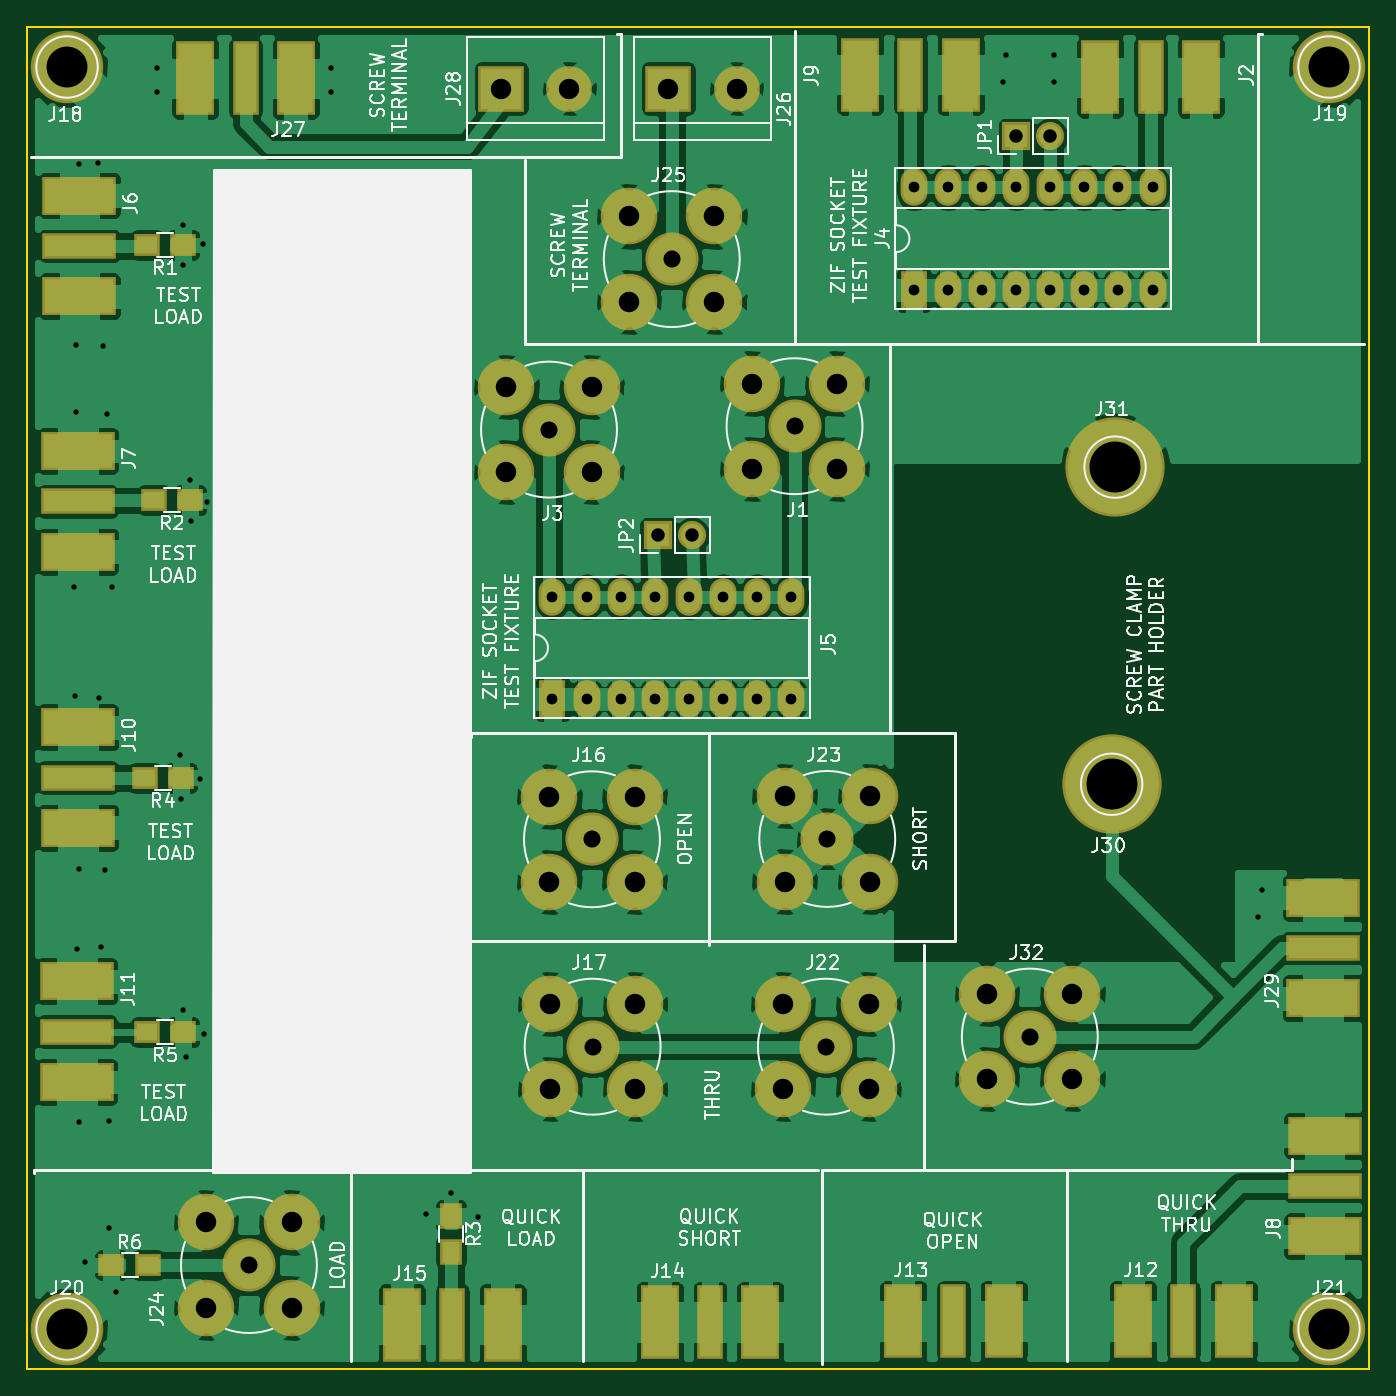
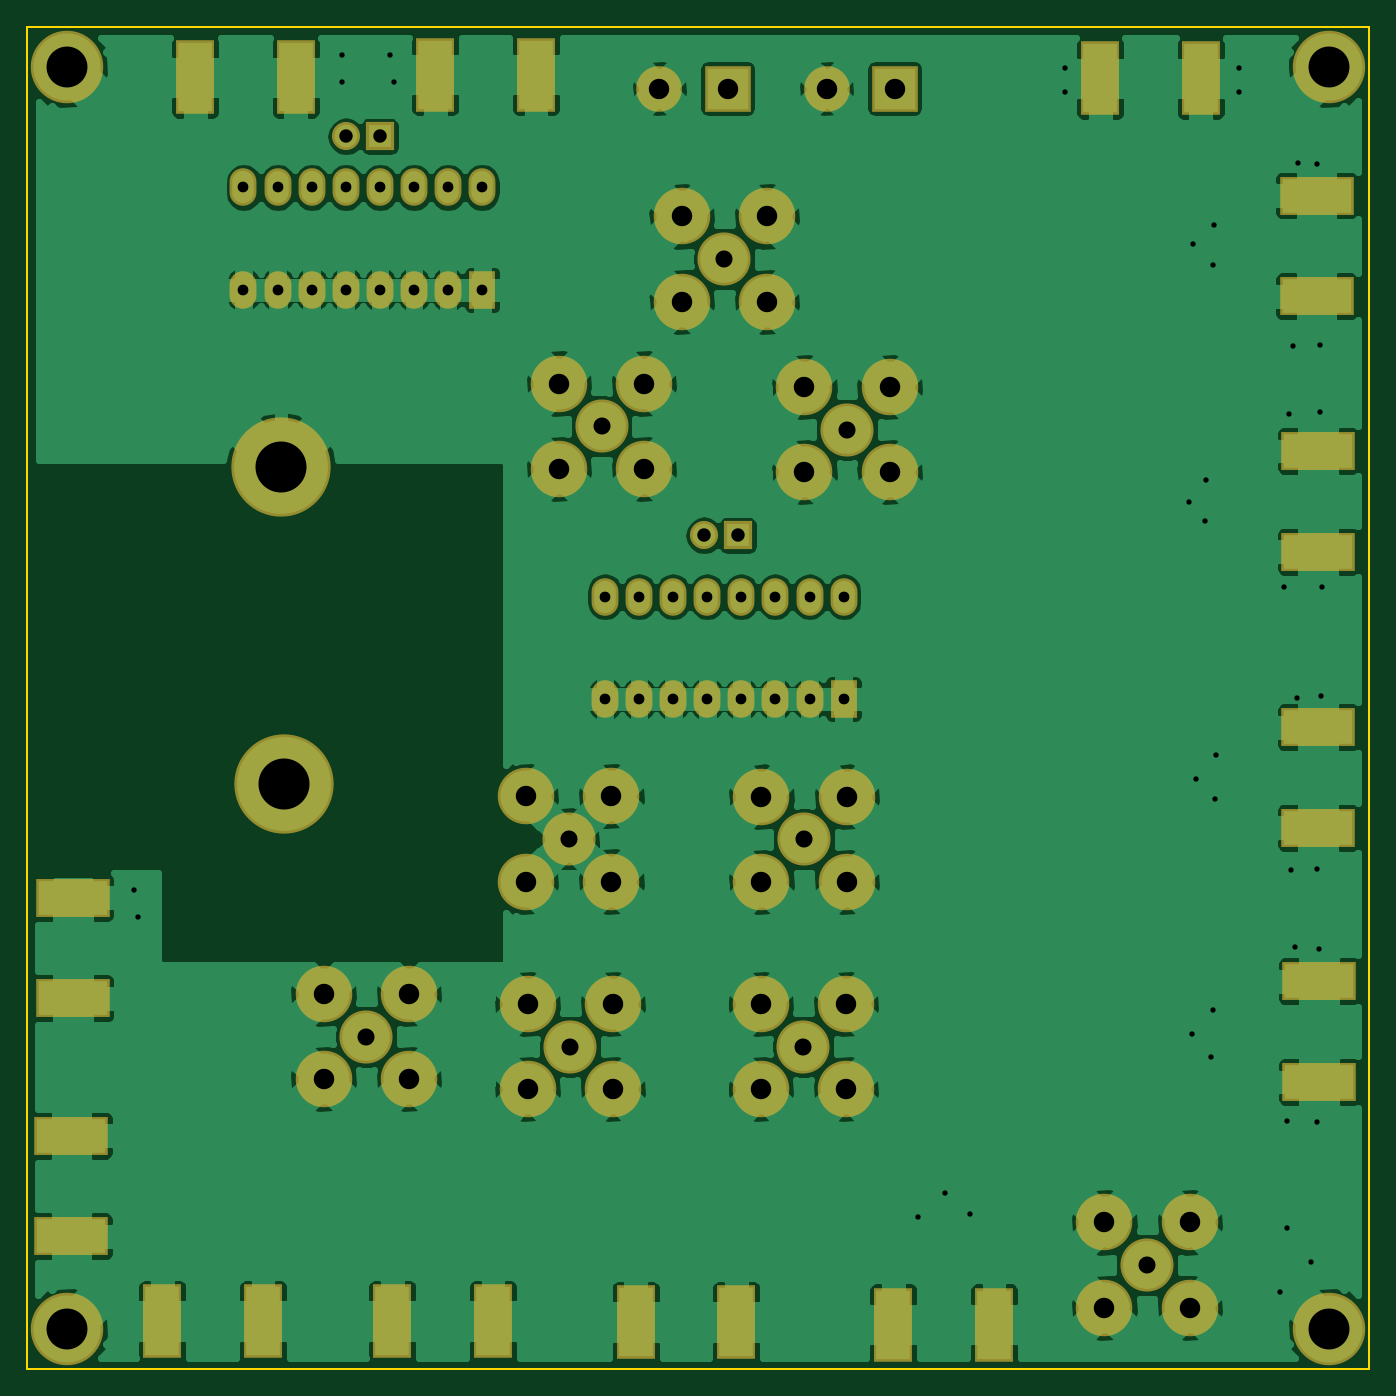
Circuit board: 8 layer files. Board 100.0 x 100.0 mm.
- bottom_copper: fixture-B.Cu.gbr (155798 bytes)
- bottom_mask: fixture-B.Mask.gbr (3689 bytes)
- bottom_silk: fixture-B.SilkS.gbr (265 bytes)
- outline: fixture-Edge.Cuts.gbr (489 bytes)
- top_copper: fixture-F.Cu.gbr (181348 bytes)
- top_mask: fixture-F.Mask.gbr (4544 bytes)
- top_silk: fixture-F.SilkS.gbr (74722 bytes)
- drill: fixture.drl (2386 bytes)

=== bottom_copper: fixture-B.Cu.gbr (155798 bytes, source omitted) ===
=== bottom_mask: fixture-B.Mask.gbr ===
G04 #@! TF.FileFunction,Soldermask,Bot*
%FSLAX46Y46*%
G04 Gerber Fmt 4.6, Leading zero omitted, Abs format (unit mm)*
G04 Created by KiCad (PCBNEW 4.0.7) date 10/23/19 00:29:10*
%MOMM*%
%LPD*%
G01*
G04 APERTURE LIST*
%ADD10C,0.100000*%
%ADD11R,2.900000X5.480000*%
%ADD12C,5.400000*%
%ADD13R,2.000000X2.800000*%
%ADD14O,2.000000X2.800000*%
%ADD15R,2.100000X2.100000*%
%ADD16O,2.100000X2.100000*%
%ADD17R,5.480000X2.900000*%
%ADD18C,4.210000*%
%ADD19C,3.956000*%
%ADD20R,3.400000X3.400000*%
%ADD21C,3.400000*%
%ADD22C,7.400000*%
G04 APERTURE END LIST*
D10*
D11*
X137460000Y-53770000D03*
X129960000Y-53770000D03*
D12*
X53000000Y-53000000D03*
X147000000Y-53000000D03*
X53000000Y-147000000D03*
X147000000Y-147000000D03*
D11*
X119570000Y-53570000D03*
X112070000Y-53570000D03*
D13*
X116078000Y-69596000D03*
D14*
X133858000Y-61976000D03*
X118618000Y-69596000D03*
X131318000Y-61976000D03*
X121158000Y-69596000D03*
X128778000Y-61976000D03*
X123698000Y-69596000D03*
X126238000Y-61976000D03*
X126238000Y-69596000D03*
X123698000Y-61976000D03*
X128778000Y-69596000D03*
X121158000Y-61976000D03*
X131318000Y-69596000D03*
X118618000Y-61976000D03*
X133858000Y-69596000D03*
X116078000Y-61976000D03*
D13*
X89154000Y-100076000D03*
D14*
X106934000Y-92456000D03*
X91694000Y-100076000D03*
X104394000Y-92456000D03*
X94234000Y-100076000D03*
X101854000Y-92456000D03*
X96774000Y-100076000D03*
X99314000Y-92456000D03*
X99314000Y-100076000D03*
X96774000Y-92456000D03*
X101854000Y-100076000D03*
X94234000Y-92456000D03*
X104394000Y-100076000D03*
X91694000Y-92456000D03*
X106934000Y-100076000D03*
X89154000Y-92456000D03*
D15*
X123698000Y-58166000D03*
D16*
X126238000Y-58166000D03*
D15*
X97028000Y-87884000D03*
D16*
X99568000Y-87884000D03*
D17*
X53925000Y-62575000D03*
X53925000Y-70075000D03*
X53800000Y-81600000D03*
X53800000Y-89100000D03*
X53800000Y-102175000D03*
X53800000Y-109675000D03*
X53725000Y-121100000D03*
X53725000Y-128600000D03*
X146675000Y-140100000D03*
X146675000Y-132600000D03*
D11*
X132400000Y-146425000D03*
X139900000Y-146425000D03*
X115275000Y-146425000D03*
X122775000Y-146425000D03*
X97150000Y-146500000D03*
X104650000Y-146500000D03*
X77950000Y-146675000D03*
X85450000Y-146675000D03*
D18*
X110363000Y-82931000D03*
D19*
X107188000Y-79756000D03*
D18*
X104013000Y-82931000D03*
X110363000Y-76581000D03*
X104013000Y-76581000D03*
X92075000Y-83185000D03*
D19*
X88900000Y-80010000D03*
D18*
X85725000Y-83185000D03*
X92075000Y-76835000D03*
X85725000Y-76835000D03*
X88925000Y-107350000D03*
D19*
X92100000Y-110525000D03*
D18*
X95275000Y-107350000D03*
X88925000Y-113700000D03*
X95275000Y-113700000D03*
X88975000Y-122800000D03*
D19*
X92150000Y-125975000D03*
D18*
X95325000Y-122800000D03*
X88975000Y-129150000D03*
X95325000Y-129150000D03*
X106350000Y-122800000D03*
D19*
X109525000Y-125975000D03*
D18*
X112700000Y-122800000D03*
X106350000Y-129150000D03*
X112700000Y-129150000D03*
X106450000Y-107325000D03*
D19*
X109625000Y-110500000D03*
D18*
X112800000Y-107325000D03*
X106450000Y-113675000D03*
X112800000Y-113675000D03*
X63373000Y-139065000D03*
D19*
X66548000Y-142240000D03*
D18*
X69723000Y-139065000D03*
X63373000Y-145415000D03*
X69723000Y-145415000D03*
X94869000Y-64135000D03*
D19*
X98044000Y-67310000D03*
D18*
X101219000Y-64135000D03*
X94869000Y-70485000D03*
X101219000Y-70485000D03*
D20*
X97790000Y-54610000D03*
D21*
X102870000Y-54610000D03*
D11*
X70044000Y-53848000D03*
X62544000Y-53848000D03*
D20*
X85344000Y-54610000D03*
D21*
X90424000Y-54610000D03*
D17*
X146558000Y-122368000D03*
X146558000Y-114868000D03*
D22*
X130810000Y-106426000D03*
X131064000Y-82804000D03*
D18*
X121539000Y-122047000D03*
D19*
X124714000Y-125222000D03*
D18*
X127889000Y-122047000D03*
X121539000Y-128397000D03*
X127889000Y-128397000D03*
M02*

=== bottom_silk: fixture-B.SilkS.gbr ===
G04 #@! TF.FileFunction,Legend,Bot*
%FSLAX46Y46*%
G04 Gerber Fmt 4.6, Leading zero omitted, Abs format (unit mm)*
G04 Created by KiCad (PCBNEW 4.0.7) date 10/23/19 00:29:10*
%MOMM*%
%LPD*%
G01*
G04 APERTURE LIST*
%ADD10C,0.100000*%
G04 APERTURE END LIST*
D10*
M02*

=== outline: fixture-Edge.Cuts.gbr ===
G04 #@! TF.FileFunction,Profile,NP*
%FSLAX46Y46*%
G04 Gerber Fmt 4.6, Leading zero omitted, Abs format (unit mm)*
G04 Created by KiCad (PCBNEW 4.0.7) date 10/23/19 00:29:10*
%MOMM*%
%LPD*%
G01*
G04 APERTURE LIST*
%ADD10C,0.100000*%
%ADD11C,0.150000*%
G04 APERTURE END LIST*
D10*
D11*
X50000000Y-150000000D02*
X50000000Y-50000000D01*
X150000000Y-150000000D02*
X50000000Y-150000000D01*
X150000000Y-50000000D02*
X150000000Y-150000000D01*
X50000000Y-50000000D02*
X150000000Y-50000000D01*
M02*

=== top_copper: fixture-F.Cu.gbr (181348 bytes, source omitted) ===
=== top_mask: fixture-F.Mask.gbr ===
G04 #@! TF.FileFunction,Soldermask,Top*
%FSLAX46Y46*%
G04 Gerber Fmt 4.6, Leading zero omitted, Abs format (unit mm)*
G04 Created by KiCad (PCBNEW 4.0.7) date 10/23/19 00:29:10*
%MOMM*%
%LPD*%
G01*
G04 APERTURE LIST*
%ADD10C,0.100000*%
%ADD11R,2.900000X5.480000*%
%ADD12R,1.900000X5.480000*%
%ADD13C,5.400000*%
%ADD14R,2.000000X2.800000*%
%ADD15O,2.000000X2.800000*%
%ADD16R,2.100000X2.100000*%
%ADD17O,2.100000X2.100000*%
%ADD18R,5.480000X2.900000*%
%ADD19R,5.480000X1.900000*%
%ADD20R,1.900000X1.700000*%
%ADD21R,1.700000X1.900000*%
%ADD22C,4.210000*%
%ADD23C,3.956000*%
%ADD24R,3.400000X3.400000*%
%ADD25C,3.400000*%
%ADD26C,7.400000*%
G04 APERTURE END LIST*
D10*
D11*
X137460000Y-53770000D03*
X129960000Y-53770000D03*
D12*
X133710000Y-53770000D03*
D13*
X53000000Y-53000000D03*
X147000000Y-53000000D03*
X53000000Y-147000000D03*
X147000000Y-147000000D03*
D11*
X119570000Y-53570000D03*
X112070000Y-53570000D03*
D12*
X115820000Y-53570000D03*
D14*
X116078000Y-69596000D03*
D15*
X133858000Y-61976000D03*
X118618000Y-69596000D03*
X131318000Y-61976000D03*
X121158000Y-69596000D03*
X128778000Y-61976000D03*
X123698000Y-69596000D03*
X126238000Y-61976000D03*
X126238000Y-69596000D03*
X123698000Y-61976000D03*
X128778000Y-69596000D03*
X121158000Y-61976000D03*
X131318000Y-69596000D03*
X118618000Y-61976000D03*
X133858000Y-69596000D03*
X116078000Y-61976000D03*
D14*
X89154000Y-100076000D03*
D15*
X106934000Y-92456000D03*
X91694000Y-100076000D03*
X104394000Y-92456000D03*
X94234000Y-100076000D03*
X101854000Y-92456000D03*
X96774000Y-100076000D03*
X99314000Y-92456000D03*
X99314000Y-100076000D03*
X96774000Y-92456000D03*
X101854000Y-100076000D03*
X94234000Y-92456000D03*
X104394000Y-100076000D03*
X91694000Y-92456000D03*
X106934000Y-100076000D03*
X89154000Y-92456000D03*
D16*
X123698000Y-58166000D03*
D17*
X126238000Y-58166000D03*
D16*
X97028000Y-87884000D03*
D17*
X99568000Y-87884000D03*
D18*
X53925000Y-62575000D03*
X53925000Y-70075000D03*
D19*
X53925000Y-66325000D03*
D18*
X53800000Y-81600000D03*
X53800000Y-89100000D03*
D19*
X53800000Y-85350000D03*
D18*
X53800000Y-102175000D03*
X53800000Y-109675000D03*
D19*
X53800000Y-105925000D03*
D18*
X53725000Y-121100000D03*
X53725000Y-128600000D03*
D19*
X53725000Y-124850000D03*
D20*
X61650000Y-66250000D03*
X58950000Y-66250000D03*
X62150000Y-85275000D03*
X59450000Y-85275000D03*
X61475000Y-105950000D03*
X58775000Y-105950000D03*
X61650000Y-124900000D03*
X58950000Y-124900000D03*
D18*
X146675000Y-140100000D03*
X146675000Y-132600000D03*
D19*
X146675000Y-136350000D03*
D11*
X132400000Y-146425000D03*
X139900000Y-146425000D03*
D12*
X136150000Y-146425000D03*
D11*
X115275000Y-146425000D03*
X122775000Y-146425000D03*
D12*
X119025000Y-146425000D03*
D11*
X97150000Y-146500000D03*
X104650000Y-146500000D03*
D12*
X100900000Y-146500000D03*
D11*
X77950000Y-146675000D03*
X85450000Y-146675000D03*
D12*
X81700000Y-146675000D03*
D21*
X81600000Y-138575000D03*
X81600000Y-141275000D03*
D22*
X110363000Y-82931000D03*
D23*
X107188000Y-79756000D03*
D22*
X104013000Y-82931000D03*
X110363000Y-76581000D03*
X104013000Y-76581000D03*
X92075000Y-83185000D03*
D23*
X88900000Y-80010000D03*
D22*
X85725000Y-83185000D03*
X92075000Y-76835000D03*
X85725000Y-76835000D03*
X88925000Y-107350000D03*
D23*
X92100000Y-110525000D03*
D22*
X95275000Y-107350000D03*
X88925000Y-113700000D03*
X95275000Y-113700000D03*
X88975000Y-122800000D03*
D23*
X92150000Y-125975000D03*
D22*
X95325000Y-122800000D03*
X88975000Y-129150000D03*
X95325000Y-129150000D03*
X106350000Y-122800000D03*
D23*
X109525000Y-125975000D03*
D22*
X112700000Y-122800000D03*
X106350000Y-129150000D03*
X112700000Y-129150000D03*
X106450000Y-107325000D03*
D23*
X109625000Y-110500000D03*
D22*
X112800000Y-107325000D03*
X106450000Y-113675000D03*
X112800000Y-113675000D03*
X63373000Y-139065000D03*
D23*
X66548000Y-142240000D03*
D22*
X69723000Y-139065000D03*
X63373000Y-145415000D03*
X69723000Y-145415000D03*
D20*
X56308000Y-142240000D03*
X59008000Y-142240000D03*
D22*
X94869000Y-64135000D03*
D23*
X98044000Y-67310000D03*
D22*
X101219000Y-64135000D03*
X94869000Y-70485000D03*
X101219000Y-70485000D03*
D24*
X97790000Y-54610000D03*
D25*
X102870000Y-54610000D03*
D11*
X70044000Y-53848000D03*
X62544000Y-53848000D03*
D12*
X66294000Y-53848000D03*
D24*
X85344000Y-54610000D03*
D25*
X90424000Y-54610000D03*
D18*
X146558000Y-122368000D03*
X146558000Y-114868000D03*
D19*
X146558000Y-118618000D03*
D26*
X130810000Y-106426000D03*
X131064000Y-82804000D03*
D22*
X121539000Y-122047000D03*
D23*
X124714000Y-125222000D03*
D22*
X127889000Y-122047000D03*
X121539000Y-128397000D03*
X127889000Y-128397000D03*
M02*

=== top_silk: fixture-F.SilkS.gbr (74722 bytes, source omitted) ===
=== drill: fixture.drl ===
M48
;DRILL file {KiCad 4.0.7} date 10/23/19 00:29:11
;FORMAT={-:-/ absolute / metric / decimal}
FMAT,2
METRIC,TZ
T1C0.400
T2C0.800
T3C1.000
T4C1.270
T5C1.520
T6C1.524
T7C3.048
T8C3.800
%
G90
G05
M71
T1
X53.525Y-91.75
X53.6Y-99.85
X53.65Y-73.725
X53.7Y-78.675
X53.725Y-118.675
X53.875Y-112.775
X53.925Y-60.25
X53.925Y-131.55
X54.356Y-141.986
X55.3Y-60.15
X55.375Y-99.975
X55.5Y-118.525
X55.7Y-73.8
X55.825Y-112.825
X56.Y-78.85
X56.134Y-139.446
X56.15Y-131.475
X56.325Y-91.75
X56.642Y-144.272
X59.69Y-53.086
X59.69Y-54.864
X61.45Y-104.25
X61.525Y-107.55
X61.6Y-64.775
X61.625Y-67.725
X61.65Y-123.25
X61.825Y-126.75
X62.15Y-83.75
X62.225Y-86.825
X62.9Y-106.
X63.125Y-66.175
X63.225Y-125.025
X63.45Y-85.375
X72.644Y-53.086
X72.644Y-54.864
X79.75Y-138.425
X81.575Y-136.85
X83.6Y-138.65
X122.682Y-54.102
X122.936Y-52.07
X126.492Y-52.07
X126.492Y-54.102
X141.732Y-116.332
X141.986Y-114.3
T2
X89.154Y-92.456
X89.154Y-100.076
X91.694Y-92.456
X91.694Y-100.076
X94.234Y-92.456
X94.234Y-100.076
X96.774Y-92.456
X96.774Y-100.076
X99.314Y-92.456
X99.314Y-100.076
X101.854Y-92.456
X101.854Y-100.076
X104.394Y-92.456
X104.394Y-100.076
X106.934Y-92.456
X106.934Y-100.076
X116.078Y-61.976
X116.078Y-69.596
X118.618Y-61.976
X118.618Y-69.596
X121.158Y-61.976
X121.158Y-69.596
X123.698Y-61.976
X123.698Y-69.596
X126.238Y-61.976
X126.238Y-69.596
X128.778Y-61.976
X128.778Y-69.596
X131.318Y-61.976
X131.318Y-69.596
X133.858Y-61.976
X133.858Y-69.596
T3
X97.028Y-87.884
X99.568Y-87.884
X123.698Y-58.166
X126.238Y-58.166
T4
X66.548Y-142.24
X88.9Y-80.01
X92.1Y-110.525
X92.15Y-125.975
X98.044Y-67.31
X107.188Y-79.756
X109.525Y-125.975
X109.625Y-110.5
X124.714Y-125.222
T5
X85.344Y-54.61
X90.424Y-54.61
X97.79Y-54.61
X102.87Y-54.61
T6
X63.373Y-139.065
X63.373Y-145.415
X69.723Y-139.065
X69.723Y-145.415
X85.725Y-76.835
X85.725Y-83.185
X88.925Y-107.35
X88.925Y-113.7
X88.975Y-122.8
X88.975Y-129.15
X92.075Y-76.835
X92.075Y-83.185
X94.869Y-64.135
X94.869Y-70.485
X95.275Y-107.35
X95.275Y-113.7
X95.325Y-122.8
X95.325Y-129.15
X101.219Y-64.135
X101.219Y-70.485
X104.013Y-76.581
X104.013Y-82.931
X106.35Y-122.8
X106.35Y-129.15
X106.45Y-107.325
X106.45Y-113.675
X110.363Y-76.581
X110.363Y-82.931
X112.7Y-122.8
X112.7Y-129.15
X112.8Y-107.325
X112.8Y-113.675
X121.539Y-122.047
X121.539Y-128.397
X127.889Y-122.047
X127.889Y-128.397
T7
X53.Y-53.
X53.Y-147.
X147.Y-53.
X147.Y-147.
T8
X130.81Y-106.426
X131.064Y-82.804
T0
M30
